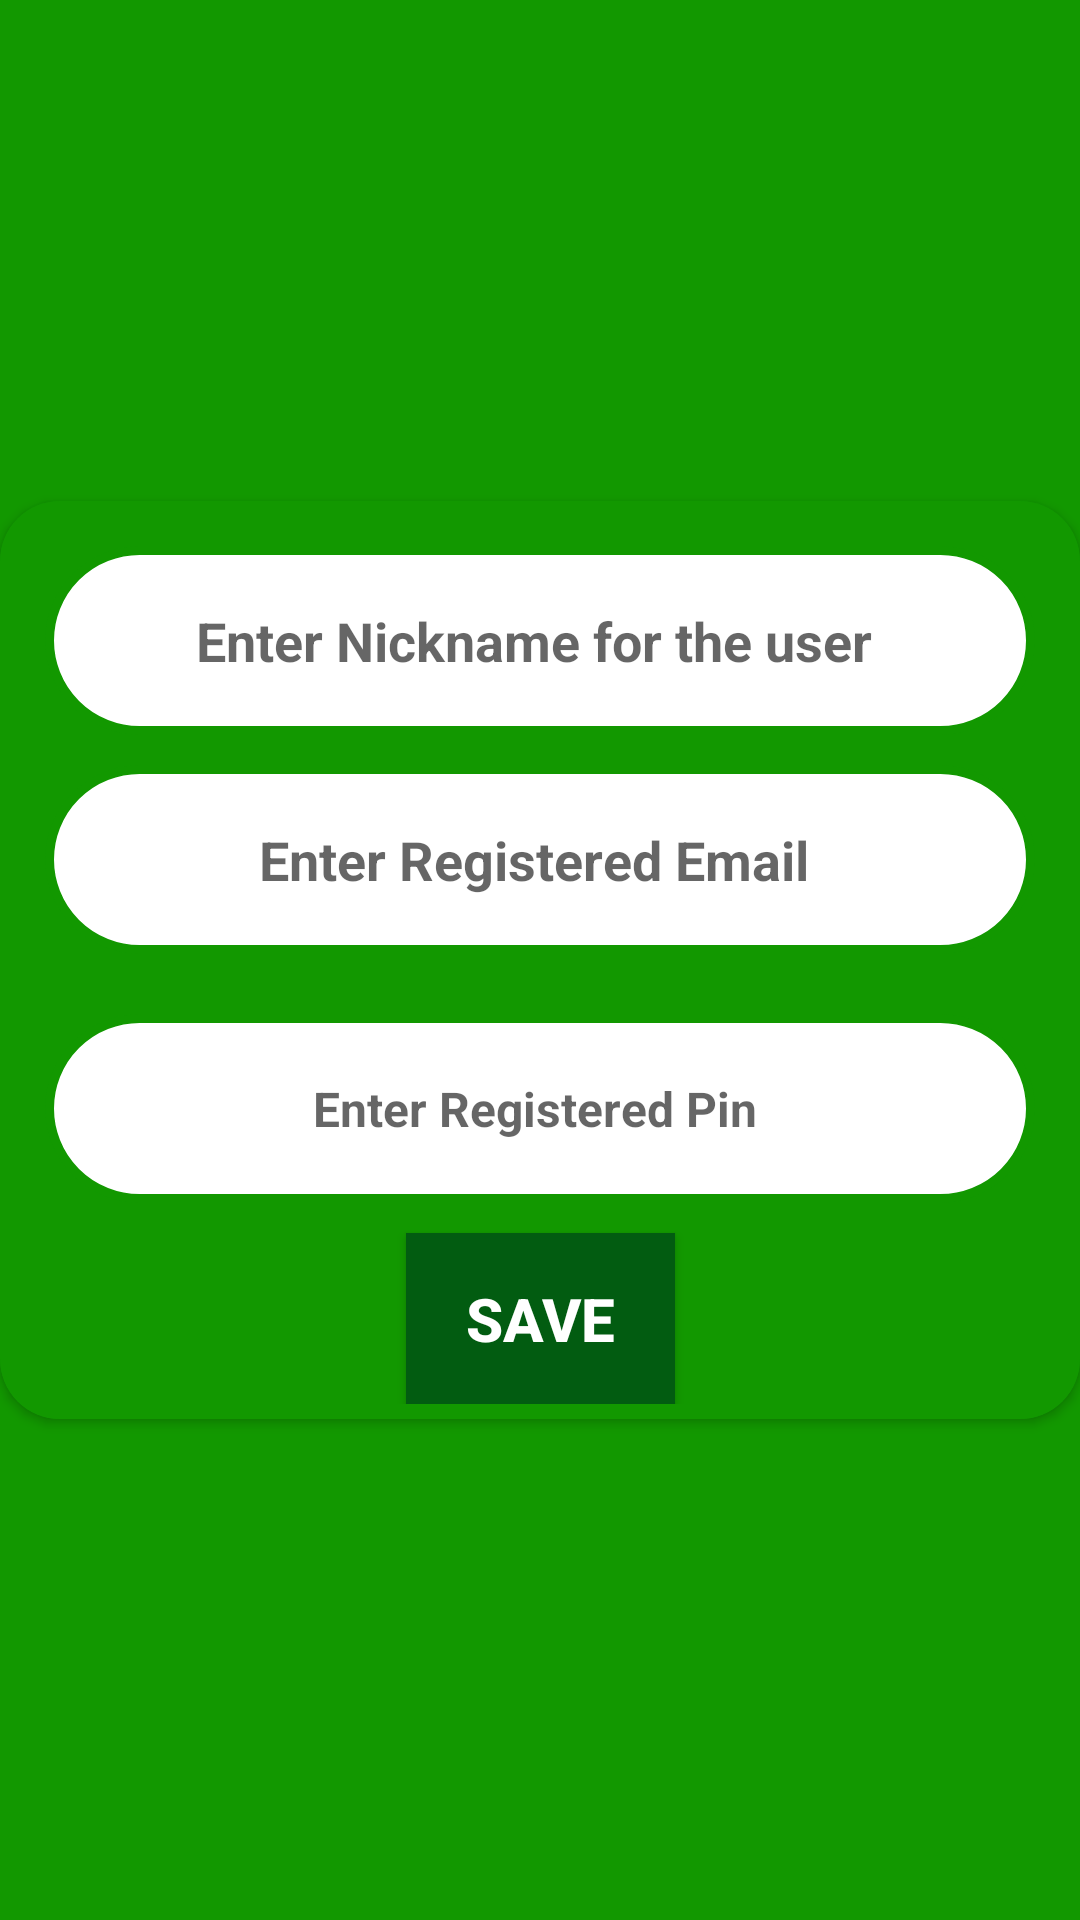

Android layout source for this screen:
<!-- AndroidManifest.xml: application theme AppTheme -->
<!-- res/layout/emailentry.xml -->
<?xml version="1.0" encoding="utf-8"?>
<androidx.constraintlayout.widget.ConstraintLayout xmlns:android="http://schemas.android.com/apk/res/android"
    android:layout_width="match_parent"
    android:layout_height="wrap_content"
    android:background="@color/colorPrimary"
    xmlns:app="http://schemas.android.com/apk/res-auto"
    xmlns:tools="http://schemas.android.com/tools">


    <androidx.cardview.widget.CardView
        android:id="@+id/cardemail"
        android:layout_width="match_parent"
        android:layout_height="wrap_content"
        app:cardCornerRadius="20sp"
        app:cardBackgroundColor="@color/colorPrimary"
        app:layout_constraintBottom_toBottomOf="parent"
        app:layout_constraintEnd_toEndOf="parent"
        app:layout_constraintHorizontal_bias="1.0"
        app:layout_constraintStart_toStartOf="parent"
        app:layout_constraintTop_toTopOf="parent">
        <androidx.constraintlayout.widget.ConstraintLayout
            android:id="@+id/show"
            android:layout_width="match_parent"
            android:layout_height="match_parent"
            android:background="@color/colorPrimary"
            android:clickable="true"
            android:focusable="true"
            android:foregroundGravity="center_vertical"
            android:padding="5sp"
            app:layout_constraintEnd_toEndOf="parent"
            app:layout_constraintStart_toStartOf="parent"
            app:layout_constraintTop_toTopOf="@+id/carda"
            >

            <EditText
                android:id="@+id/nickname"
                android:layout_width="match_parent"
                android:layout_height="63sp"
                android:padding="10sp"

                android:layout_margin="10sp"
                android:hint="Enter Nickname for the user "
                android:textAlignment="center"
                android:textSize="18sp"
                android:background="@drawable/buttonround2"
                android:textStyle="bold"
                app:layout_constraintBottom_toTopOf="@id/locateemail"
                app:layout_constraintEnd_toEndOf="parent"
                app:layout_constraintHorizontal_bias="1.0"
                app:layout_constraintStart_toStartOf="parent"
                app:layout_constraintTop_toTopOf="parent" />



            <EditText
                android:id="@+id/locateemail"
                android:layout_width="match_parent"
                android:layout_height="63sp"
                android:padding="10sp"
                android:layout_margin="10sp"
                android:hint="Enter Registered Email "
                android:textAlignment="center"
                android:textSize="18sp"
                android:background="@drawable/buttonround2"
                android:textStyle="bold"
                app:layout_constraintBottom_toTopOf="@id/locatepin"
                app:layout_constraintEnd_toEndOf="parent"
                app:layout_constraintHorizontal_bias="1.0"
                app:layout_constraintStart_toStartOf="parent"
                app:layout_constraintTop_toTopOf="@+id/nickname" />

            <EditText
                android:id="@+id/locatepin"
                android:layout_width="match_parent"
                android:layout_height="63dp"
                android:padding="10sp"
                android:layout_margin="10sp"
                android:hint="Enter Registered Pin "
                android:textAlignment="center"
                android:textSize="16sp"
                android:inputType="textPassword"

                android:background="@drawable/buttonround2"
                android:textStyle="bold"
                app:layout_constraintEnd_toEndOf="parent"
                app:layout_constraintHorizontal_bias="1.0"
                app:layout_constraintBottom_toTopOf="@+id/savebutton"
                app:layout_constraintStart_toStartOf="parent"
                app:layout_constraintTop_toBottomOf="@+id/locateemail" />


                <Button
                    android:id="@+id/savebutton"
                    android:layout_width="wrap_content"
                    android:layout_height="wrap_content"
                    android:layout_marginTop="20sp"
                    android:gravity="center_vertical"
                    android:textAlignment="center"
                    android:foregroundGravity="center_horizontal"

                    app:layout_constraintStart_toStartOf="parent"
                    app:layout_constraintTop_toBottomOf="@id/locatepin"
                    android:layout_gravity="center_horizontal"
                    android:background="@color/colorPrimaryDark"
                    android:text=" Save "
                    android:padding="15sp"
                    android:layout_margin="10sp"
                    android:textColor="@android:color/white"
                    android:textSize="20sp"
                    android:textStyle="bold"

                    app:layout_constraintEnd_toEndOf="parent"

                    tools:ignore="RtlCompat" />







        </androidx.constraintlayout.widget.ConstraintLayout>
    </androidx.cardview.widget.CardView>















</androidx.constraintlayout.widget.ConstraintLayout>
<!-- resources referenced by this layout -->
<resources>
  <color name="colorPrimary">#129800</color>
  <color name="colorPrimaryDark">#025C11</color>
  <!-- drawable buttonround2 (drawable) -->
  <?xml version="1.0" encoding="utf-8"?>
  <shape xmlns:android="http://schemas.android.com/apk/res/android">
      <stroke
          android:width="3dp"
          android:color="@color/colorPrimary" />
  
      <solid android:color="@android:color/white" />
  
      <corners
          android:radius="30dp"
         />
  
  </shape>
  <style name="AppTheme" parent="Theme.AppCompat.Light.NoActionBar">
          
          <item name="colorPrimary">@color/colorPrimary</item>
          <item name="colorPrimaryDark">@color/colorPrimaryDark</item>
          <item name="colorAccent">@color/colorAccent</item>
      </style>
  <color name="colorAccent">#03DAC5</color>
</resources>
